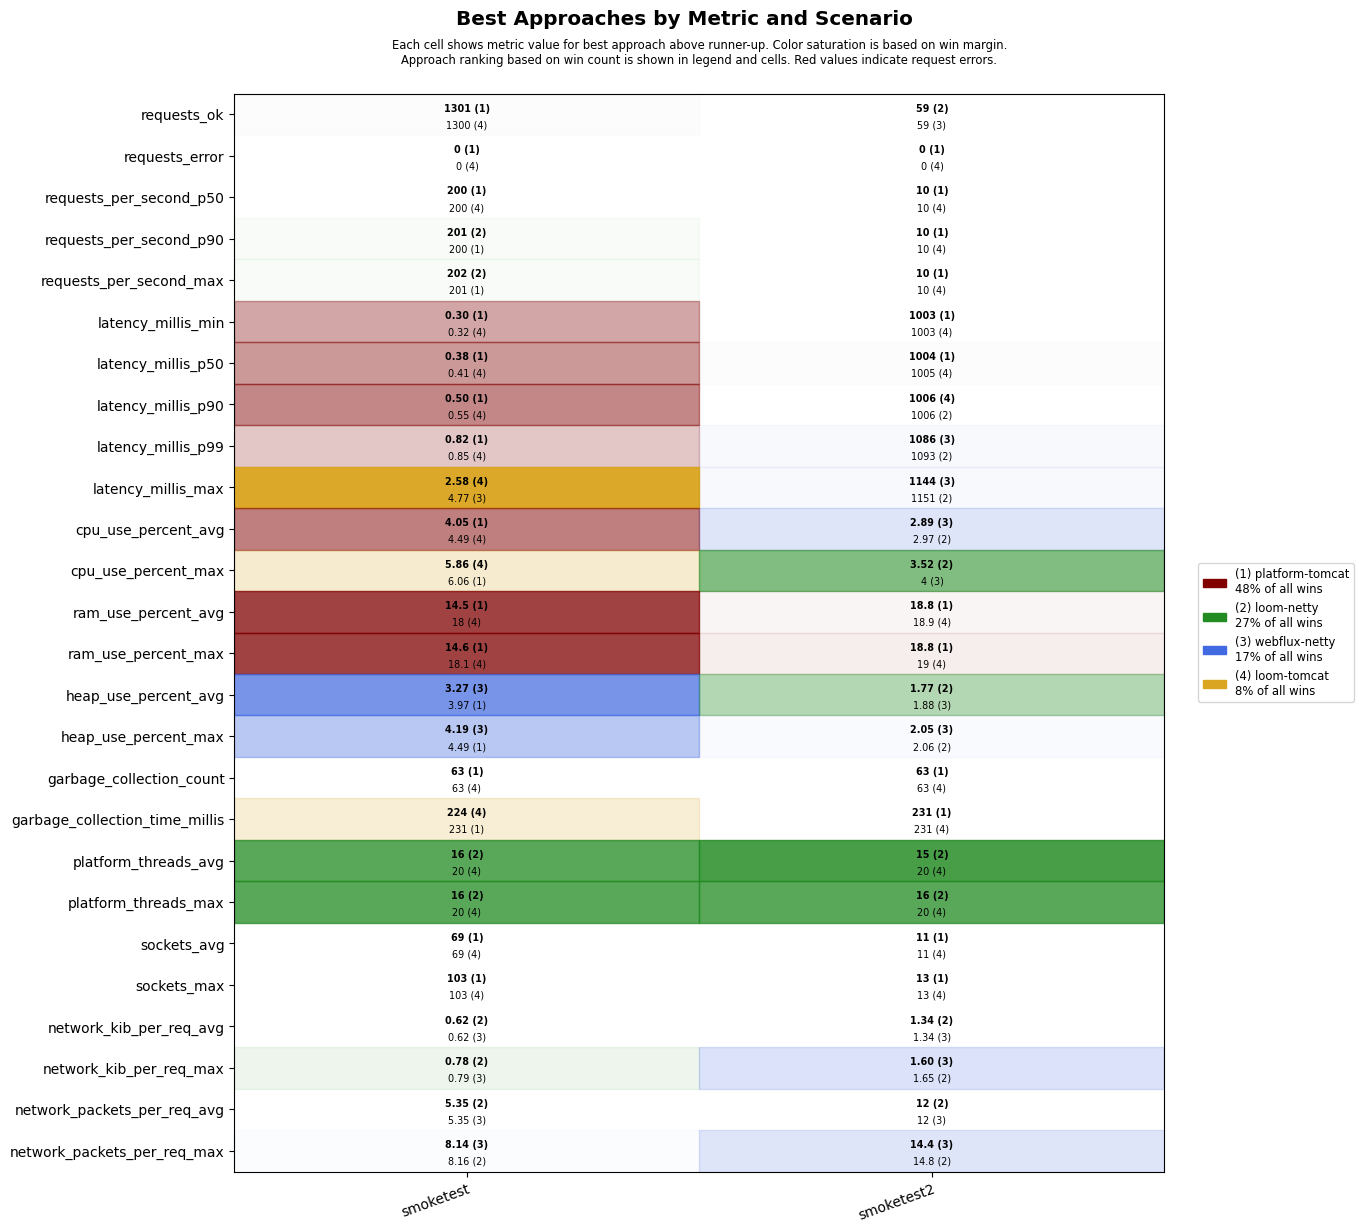

The data file committed next to this chart (first rows):
scenario, approach, requests_ok, requests_error, requests_per_second_p50, requests_per_second_p90, requests_per_second_max, latency_millis_min, latency_millis_p50, latency_millis_p90, latency_millis_p99, latency_millis_max, cpu_use_percent_avg, cpu_use_percent_max, ram_use_percent_avg, ram_use_percent_max, heap_use_percent_avg, heap_use_percent_max, garbage_collection_count, garbage_collection_time_millis, platform_threads_avg, platform_threads_max, sockets_avg, sockets_max
smoketest, platform-tomcat, 1301, 0, 200, 200, 201, 0.30, 0.38, 0.50, 0.82, 5.71, 4.05, 6.06, 14.5, 14.6, 3.97, 4.49, 63, 231, 59, 59, 69, 103
smoketest, loom-tomcat, 1300, 0, 200, 200, 201, 0.32, 0.41, 0.55, 0.85, 2.58, 4.49, 5.86, 18.0, 18.1, 5.57, 7.04, 63, 224, 20, 20, 69, 103
smoketest, loom-netty, 1300, 0, 200, 201, 202, 0.42, 0.53, 0.71, 1.09, 6.54, 4.93, 6.59, 18.3, 18.4, 4.34, 5.99, 63, 238, 16, 16, 69, 103
smoketest, webflux-netty, 1300, 0, 200, 200, 201, 0.38, 0.52, 0.70, 1.11, 4.77, 4.94, 7.57, 18.6, 18.6, 3.27, 4.19, 63, 231, 20, 20, 69, 103
smoketest2, platform-tomcat, 57, 0, 10, 10, 10, 1003, 1004, 1007, 1299, 1355, 3.01, 4.03, 18.8, 18.8, 3.31, 3.51, 63, 231, 35, 37, 11, 13
smoketest2, loom-tomcat, 56, 0, 10, 10, 10, 1003, 1005, 1006, 1338, 1393, 4.05, 6.01, 18.9, 19.0, 3.22, 3.44, 63, 231, 20, 20, 11, 13
smoketest2, loom-netty, 59, 0, 10, 10, 10, 1003, 1005, 1006, 1093, 1151, 2.97, 3.52, 19.1, 19.2, 1.77, 2.06, 72, 280, 15, 16, 11, 13
smoketest2, webflux-netty, 59, 0, 10, 10, 10, 1003, 1005, 1007, 1086, 1144, 2.89, 4, 19.2, 19.3, 1.88, 2.05, 63, 231, 20, 20, 11, 13
